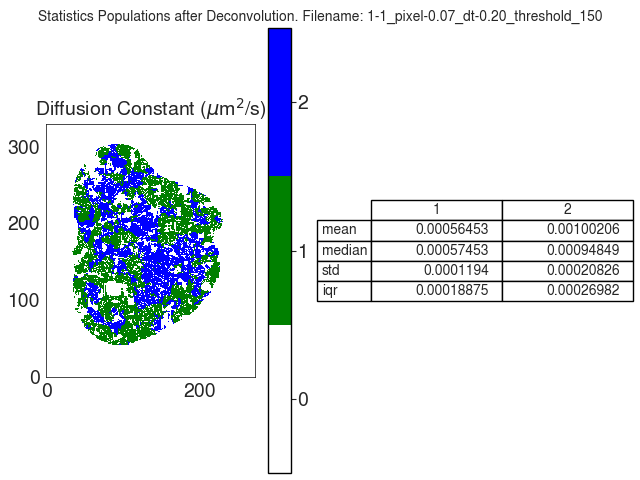

Values plotted in this chart, from the file beside it:
D
, 1, 2
mean, 0.0005645, 0.001002
median, 0.0005745, 0.0009485
std, 0.0001194, 0.0002083
iqr, 0.0001888, 0.0002698
